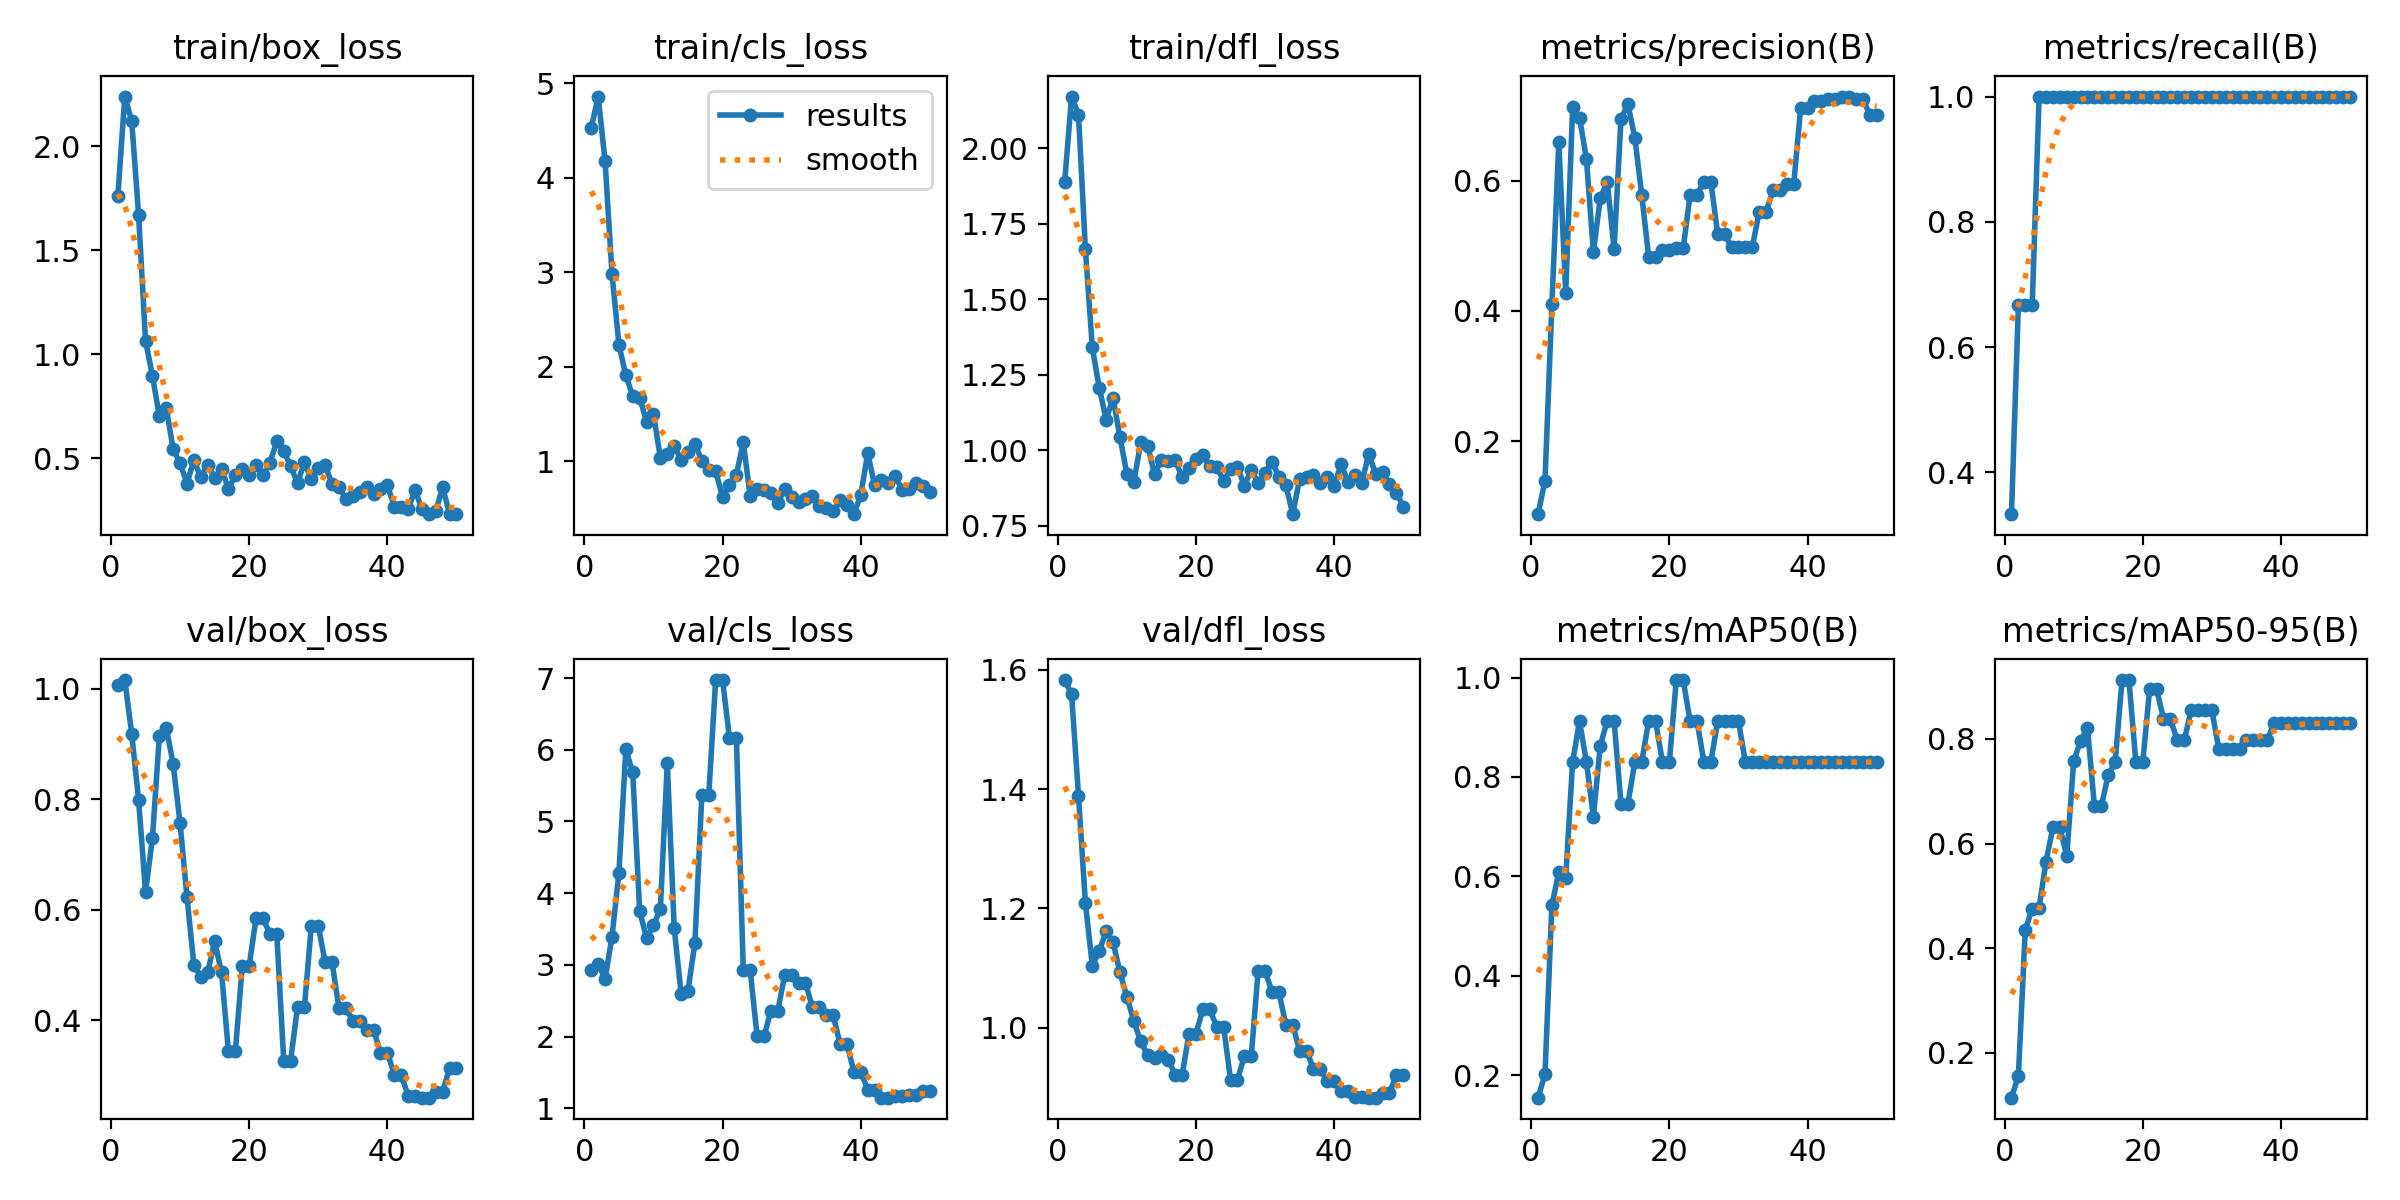

Data behind this chart, as committed beside it:
epoch, time, train/box_loss, train/cls_loss, train/dfl_loss, metrics/precision(B), metrics/recall(B), metrics/mAP50(B), metrics/mAP50-95(B), val/box_loss, val/cls_loss, val/dfl_loss, lr/pg0, lr/pg1, lr/pg2
1, 16.82, 1.762, 4.528, 1.888, 0.0882, 0.3333, 0.1548, 0.1143, 1.007, 2.921, 1.583, 0, 0, 0
2, 23.69, 2.239, 4.859, 2.17, 0.1395, 0.6667, 0.202, 0.1558, 1.016, 3.014, 1.559, 1.9604e-05, 1.9604e-05, 1.9604e-05
3, 30.07, 2.122, 4.174, 2.111, 0.4103, 0.6667, 0.5423, 0.4352, 0.919, 2.805, 1.389, 3.8416e-05, 3.8416e-05, 3.8416e-05
4, 36.78, 1.671, 2.983, 1.664, 0.659, 0.6667, 0.6083, 0.4759, 0.799, 3.392, 1.209, 5.6436e-05, 5.6436e-05, 5.6436e-05
5, 44.48, 1.066, 2.233, 1.34, 0.4271, 1, 0.597, 0.4776, 0.6324, 4.283, 1.104, 7.3664e-05, 7.3664e-05, 7.3664e-05
6, 51.94, 0.8972, 1.909, 1.206, 0.7124, 1, 0.83, 0.5656, 0.7295, 6.004, 1.129, 9.01e-05, 9.01e-05, 9.01e-05
7, 59.19, 0.7025, 1.691, 1.101, 0.6967, 1, 0.9125, 0.6311, 0.9139, 5.685, 1.162, 0.0001057, 0.0001057, 0.0001057
8, 66.39, 0.7435, 1.674, 1.173, 0.6334, 1, 0.83, 0.631, 0.9297, 3.753, 1.144, 0.0001206, 0.0001206, 0.0001206
9, 74.26, 0.5437, 1.417, 1.043, 0.4902, 1, 0.72, 0.576, 0.8637, 3.371, 1.093, 0.0001347, 0.0001347, 0.0001347
10, 81.61, 0.4779, 1.503, 0.922, 0.5727, 1, 0.863, 0.7569, 0.7569, 3.55, 1.052, 0.0001479, 0.0001479, 0.0001479
11, 88.94, 0.3787, 1.033, 0.893, 0.5986, 1, 0.9125, 0.7965, 0.6236, 3.785, 1.012, 0.0001604, 0.0001604, 0.0001604
12, 96.56, 0.4921, 1.079, 1.025, 0.4955, 1, 0.9125, 0.8213, 0.5, 5.817, 0.9771, 0.0001721, 0.0001721, 0.0001721
13, 103.6, 0.4086, 1.164, 1.015, 0.6949, 1, 0.7462, 0.6716, 0.4789, 3.517, 0.9539, 0.000183, 0.000183, 0.000183
14, 110.7, 0.4691, 1.012, 0.9213, 0.7175, 1, 0.7462, 0.6716, 0.4871, 2.6, 0.9491, 0.0001931, 0.0001931, 0.0001931
15, 118, 0.4031, 1.097, 0.9667, 0.6661, 1, 0.83, 0.7307, 0.5432, 2.641, 0.9537, 0.0002024, 0.0002024, 0.0002024
16, 125, 0.4508, 1.185, 0.9644, 0.5781, 1, 0.83, 0.7554, 0.4868, 3.309, 0.9468, 0.0002109, 0.0002109, 0.0002109
17, 131.8, 0.3518, 1.003, 0.9663, 0.4834, 1, 0.9125, 0.9125, 0.3438, 5.367, 0.9212, 0.0002186, 0.0002186, 0.0002186
18, 138.6, 0.4204, 0.9026, 0.911, 0.4834, 1, 0.9125, 0.9125, 0.3438, 5.367, 0.9212, 0.0002256, 0.0002256, 0.0002256
19, 145.8, 0.4463, 0.8909, 0.942, 0.4943, 1, 0.83, 0.7554, 0.4986, 6.973, 0.9905, 0.0002317, 0.0002317, 0.0002317
20, 152.6, 0.4186, 0.6235, 0.972, 0.4943, 1, 0.83, 0.7554, 0.4986, 6.973, 0.9905, 0.000237, 0.000237, 0.000237
21, 160.3, 0.468, 0.7472, 0.9836, 0.4961, 1, 0.995, 0.8955, 0.5849, 6.159, 1.031, 0.0002416, 0.0002416, 0.0002416
22, 166.9, 0.4204, 0.8579, 0.947, 0.4961, 1, 0.995, 0.8955, 0.5849, 6.159, 1.031, 0.0002454, 0.0002454, 0.0002454
23, 173.8, 0.4787, 1.198, 0.9454, 0.5785, 1, 0.9125, 0.838, 0.5565, 2.922, 1.002, 0.0002483, 0.0002483, 0.0002483
24, 180.5, 0.5822, 0.6265, 0.8994, 0.5785, 1, 0.9125, 0.838, 0.5565, 2.922, 1.002, 0.0002505, 0.0002505, 0.0002505
25, 187.4, 0.5367, 0.7106, 0.9365, 0.5985, 1, 0.83, 0.797, 0.3274, 2.002, 0.9133, 0.0002519, 0.0002519, 0.0002519
26, 194.3, 0.4613, 0.6961, 0.9454, 0.5985, 1, 0.83, 0.797, 0.3274, 2.002, 0.9133, 0.0002525, 0.0002525, 0.0002525
27, 201.2, 0.3818, 0.6601, 0.8827, 0.518, 1, 0.9125, 0.8548, 0.4247, 2.362, 0.9524, 0.0002523, 0.0002523, 0.0002523
28, 208.1, 0.4805, 0.5532, 0.9334, 0.518, 1, 0.9125, 0.8548, 0.4247, 2.362, 0.9524, 0.0002513, 0.0002513, 0.0002513
29, 215, 0.399, 0.7085, 0.8921, 0.4975, 1, 0.9125, 0.8548, 0.5716, 2.861, 1.096, 0.0002495, 0.0002495, 0.0002495
30, 221.9, 0.4536, 0.6236, 0.9256, 0.4975, 1, 0.9125, 0.8548, 0.5716, 2.861, 1.096, 0.000247, 0.000247, 0.000247
31, 228.8, 0.4661, 0.5688, 0.962, 0.498, 1, 0.83, 0.7805, 0.5048, 2.749, 1.06, 0.0002436, 0.0002436, 0.0002436
32, 235.8, 0.3766, 0.599, 0.9117, 0.498, 1, 0.83, 0.7805, 0.5048, 2.749, 1.06, 0.0002394, 0.0002394, 0.0002394
33, 242.9, 0.3625, 0.6277, 0.8854, 0.5523, 1, 0.83, 0.7805, 0.422, 2.406, 1.005, 0.0002345, 0.0002345, 0.0002345
34, 250.6, 0.3043, 0.5221, 0.7881, 0.5523, 1, 0.83, 0.7805, 0.422, 2.406, 1.005, 0.0002288, 0.0002288, 0.0002288
35, 258.5, 0.3175, 0.5034, 0.9051, 0.5853, 1, 0.83, 0.797, 0.3994, 2.299, 0.9613, 0.0002222, 0.0002222, 0.0002222
36, 1656, 0.3378, 0.4706, 0.911, 0.5853, 1, 0.83, 0.797, 0.3994, 2.299, 0.9613, 0.0002149, 0.0002149, 0.0002149
37, 1664, 0.36, 0.5936, 0.9176, 0.5951, 1, 0.83, 0.797, 0.3831, 1.896, 0.9315, 0.0002068, 0.0002068, 0.0002068
38, 1671, 0.3308, 0.5397, 0.8903, 0.5951, 1, 0.83, 0.797, 0.3831, 1.896, 0.9315, 0.0001979, 0.0001979, 0.0001979
39, 1683, 0.3522, 0.4391, 0.9102, 0.7119, 1, 0.83, 0.83, 0.3415, 1.511, 0.9103, 0.0001882, 0.0001882, 0.0001882
40, 1697, 0.3706, 0.6415, 0.8802, 0.7119, 1, 0.83, 0.83, 0.3415, 1.511, 0.9103, 0.0001777, 0.0001777, 0.0001777
41, 1710, 0.2678, 1.084, 0.9549, 0.7226, 1, 0.83, 0.83, 0.3018, 1.258, 0.8939, 0.0001664, 0.0001664, 0.0001664
42, 1722, 0.2637, 0.7493, 0.8938, 0.7226, 1, 0.83, 0.83, 0.3018, 1.258, 0.8939, 0.0001543, 0.0001543, 0.0001543
43, 1735, 0.2566, 0.7997, 0.9174, 0.7256, 1, 0.83, 0.83, 0.264, 1.147, 0.884, 0.0001415, 0.0001415, 0.0001415
44, 1748, 0.3457, 0.773, 0.8928, 0.7256, 1, 0.83, 0.83, 0.264, 1.147, 0.884, 0.0001278, 0.0001278, 0.0001278
45, 1762, 0.2582, 0.8402, 0.9877, 0.7291, 1, 0.83, 0.83, 0.2602, 1.165, 0.8829, 0.0001133, 0.0001133, 0.0001133
46, 1774, 0.2314, 0.6941, 0.9214, 0.7291, 1, 0.83, 0.83, 0.2602, 1.165, 0.8829, 9.81e-05, 9.81e-05, 9.81e-05
47, 1788, 0.2447, 0.7026, 0.9271, 0.725, 1, 0.83, 0.83, 0.2712, 1.186, 0.8909, 8.2064e-05, 8.2064e-05, 8.2064e-05
48, 1801, 0.3607, 0.7654, 0.8886, 0.725, 1, 0.83, 0.83, 0.2712, 1.186, 0.8909, 6.5236e-05, 6.5236e-05, 6.5236e-05
49, 1815, 0.2334, 0.7376, 0.8595, 0.7015, 1, 0.83, 0.83, 0.3133, 1.235, 0.921, 4.7616e-05, 4.7616e-05, 4.7616e-05
50, 1829, 0.2333, 0.6747, 0.8135, 0.7015, 1, 0.83, 0.83, 0.3133, 1.235, 0.921, 2.9204e-05, 2.9204e-05, 2.9204e-05
